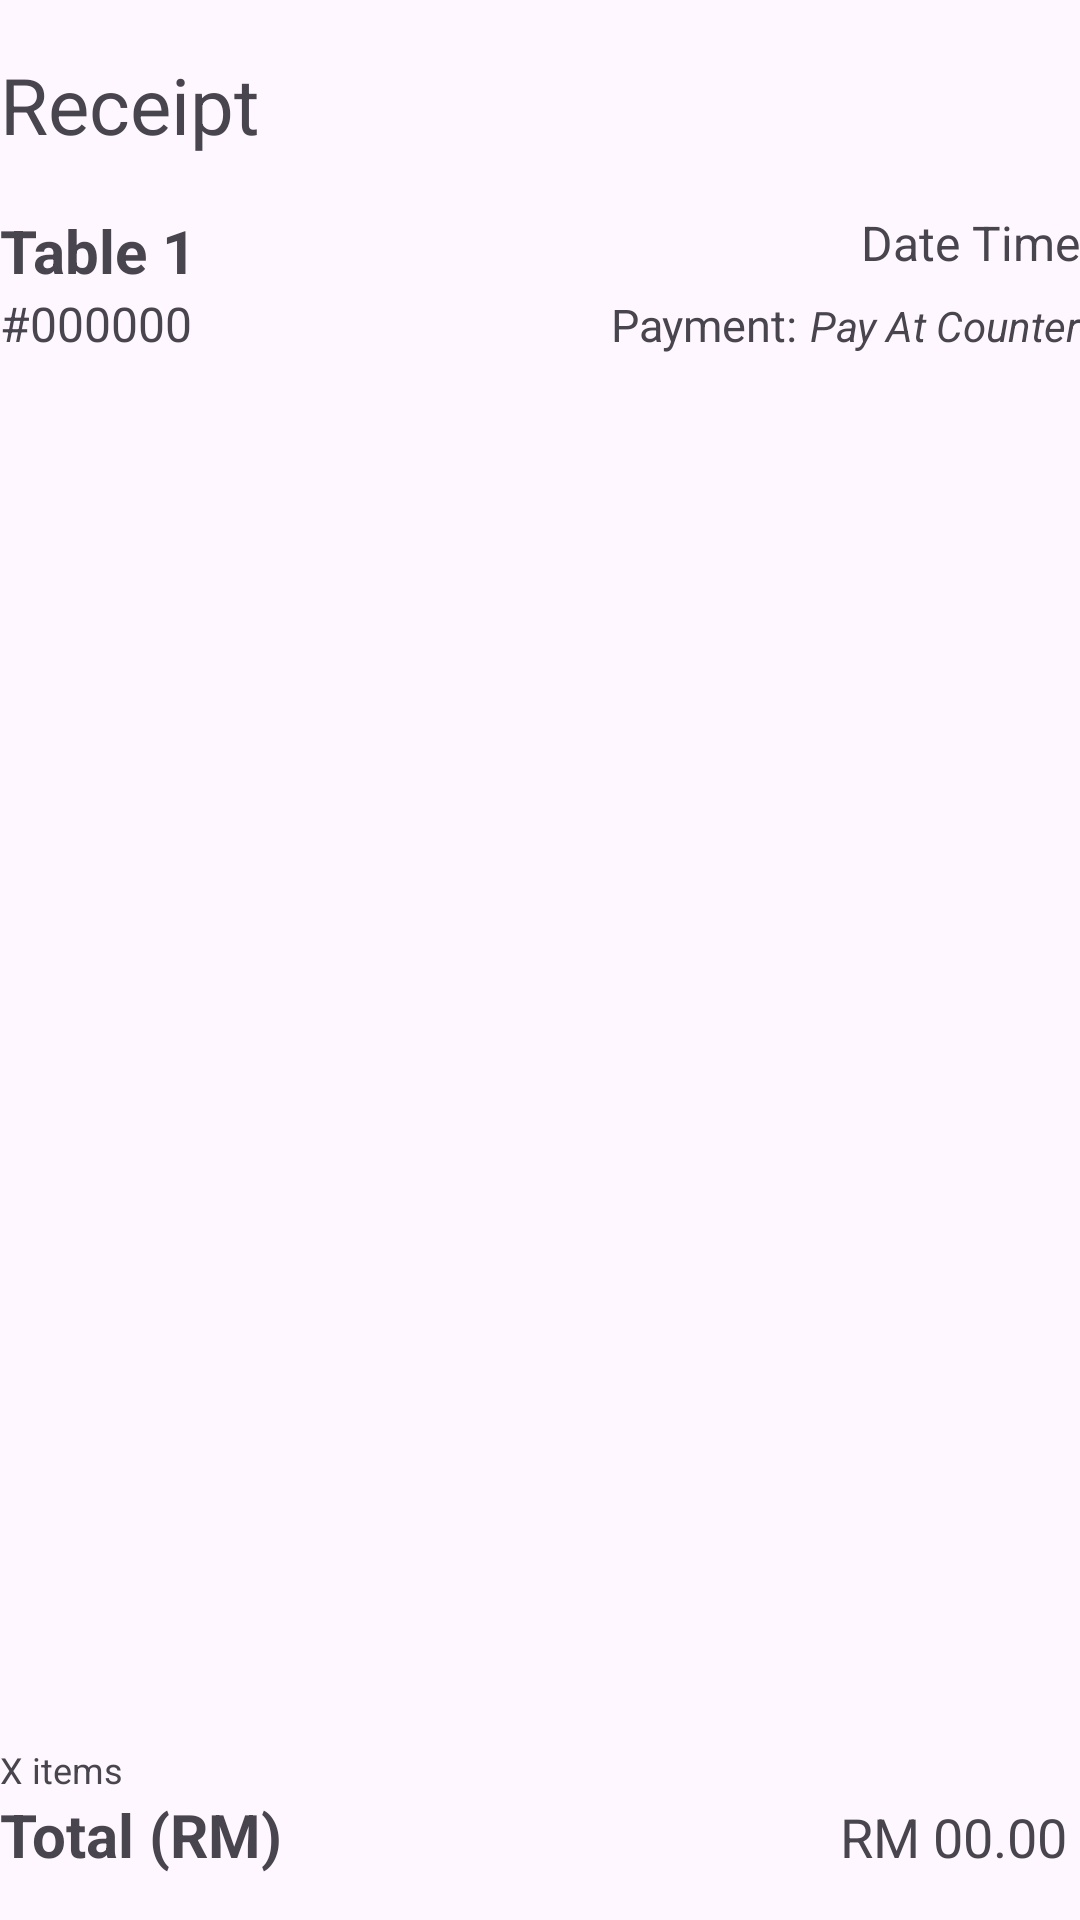

Here is an Android app screen rendered from its layout file. Give the layout XML and the strings, colors and styles it references.
<!-- AndroidManifest.xml: application theme Theme.FoodApp -->
<!-- res/layout/activity_main_receipt.xml -->
<?xml version="1.0" encoding="utf-8"?>
<RelativeLayout xmlns:android="http://schemas.android.com/apk/res/android"
    xmlns:app="http://schemas.android.com/apk/res-auto"
    xmlns:tools="http://schemas.android.com/tools"
    android:layout_width="match_parent"
    android:layout_height="match_parent"
    tools:context=".MainReceipt"
    android:layout_marginHorizontal="8sp">
    <LinearLayout
        android:id="@+id/header_title"
        android:layout_width="match_parent"
        android:layout_height="70sp"
        android:orientation="horizontal">
        <TextView
            android:id="@+id/YourOrder"
            android:layout_width="0dp"
            android:layout_height="match_parent"
            android:layout_weight="1"
            android:text="Receipt"
            android:textSize="26sp"
            android:gravity="center_vertical"/>
        <ImageButton
            android:id="@+id/btnClose"
            android:layout_width="50sp"
            android:layout_height="match_parent"
            android:layout_gravity="end"
            android:background="@android:color/transparent"
            android:src="@drawable/baseline_close_24" />
    </LinearLayout>
    <LinearLayout
        android:id="@+id/tableGrp"
        android:layout_width="match_parent"
        android:layout_height="wrap_content"
        android:orientation="horizontal"
        android:layout_below="@id/header_title">
        <TextView
            android:id="@+id/txttable"
            android:layout_width="0dp"
            android:layout_height="wrap_content"
            android:layout_weight="1"
            android:text="Table 1"
            android:textSize="20sp"
            android:textStyle="bold"/>
        <TextView
            android:id="@+id/txtDateTime"
            android:layout_width="wrap_content"
            android:layout_height="wrap_content"
            android:layout_gravity="end"
            android:text="Date Time"
            android:textSize="16sp" />
    </LinearLayout>
    <LinearLayout
        android:id="@+id/ReceiptGrp"
        android:layout_width="match_parent"
        android:layout_height="wrap_content"
        android:layout_below="@+id/tableGrp">
    <TextView
        android:id="@+id/txtReceiptID"
        android:layout_width="0dp"
        android:layout_height="wrap_content"
        android:layout_weight="1"
        android:text="#000000"
        android:textSize="16sp"/>
    <TextView
        android:id="@+id/Payment"
        android:layout_width="wrap_content"
        android:layout_height="wrap_content"
        android:text="Payment: "
        android:textSize="15sp"/>
    <TextView
        android:id="@+id/txtPayment"
        android:layout_width="wrap_content"
        android:layout_height="wrap_content"
        android:text="Pay At Counter"
        android:gravity="end"
        android:textStyle="italic"
        android:textSize="14sp"/>
    </LinearLayout>
    <androidx.recyclerview.widget.RecyclerView
        android:id="@+id/receiptView"
        android:layout_width="match_parent"
        android:layout_height="wrap_content"
        android:layout_below="@id/ReceiptGrp"
        android:layout_above="@id/BottomBar"
        android:layout_marginVertical="8sp"
        android:scrollbars="vertical">
    </androidx.recyclerview.widget.RecyclerView>
    <LinearLayout
        android:id="@+id/BottomBar"
        android:layout_width="match_parent"
        android:layout_height="wrap_content"
        android:layout_alignParentBottom="true"
        android:orientation="vertical"
        android:layout_marginVertical="15sp">
        <TextView
            android:id="@+id/txtItem"
            android:layout_width="match_parent"
            android:layout_height="wrap_content"
            android:text="X items "
            android:textSize="12sp"/>
        <LinearLayout
            android:id="@+id/TotalGroup"
            android:layout_width="match_parent"
            android:layout_height="wrap_content"
            android:layout_alignParentBottom="true">
            <TextView
                android:id="@+id/Total"
                android:layout_width="wrap_content"
                android:layout_height="wrap_content"
                android:text="Total (RM) "
                android:textSize="20sp"
                android:textStyle="bold"/>
            <TextView
                android:id="@+id/txttotal"
                android:layout_width="0dp"
                android:layout_height="wrap_content"
                android:layout_weight="1"
                android:gravity="end"
                android:text="RM 00.00 "
                android:textSize="18sp"/>
        </LinearLayout>
    </LinearLayout>
</RelativeLayout>
<!-- resources referenced by this layout -->
<resources>
  <style name="Theme.FoodApp" parent="Base.Theme.FoodApp" />
  <style name="Base.Theme.FoodApp" parent="Theme.Material3.DayNight.NoActionBar">
          
          <item name="colorPrimary">@color/black</item> 
          <item name="colorButtonNormal">@color/white</item> 
      </style>
  <!-- not gathered from this repository: default colours our renderer supplied (Android Studio template values) -->
  <color name="black">#FF000000</color>
  <color name="white">#FFFFFFFF</color>
</resources>
